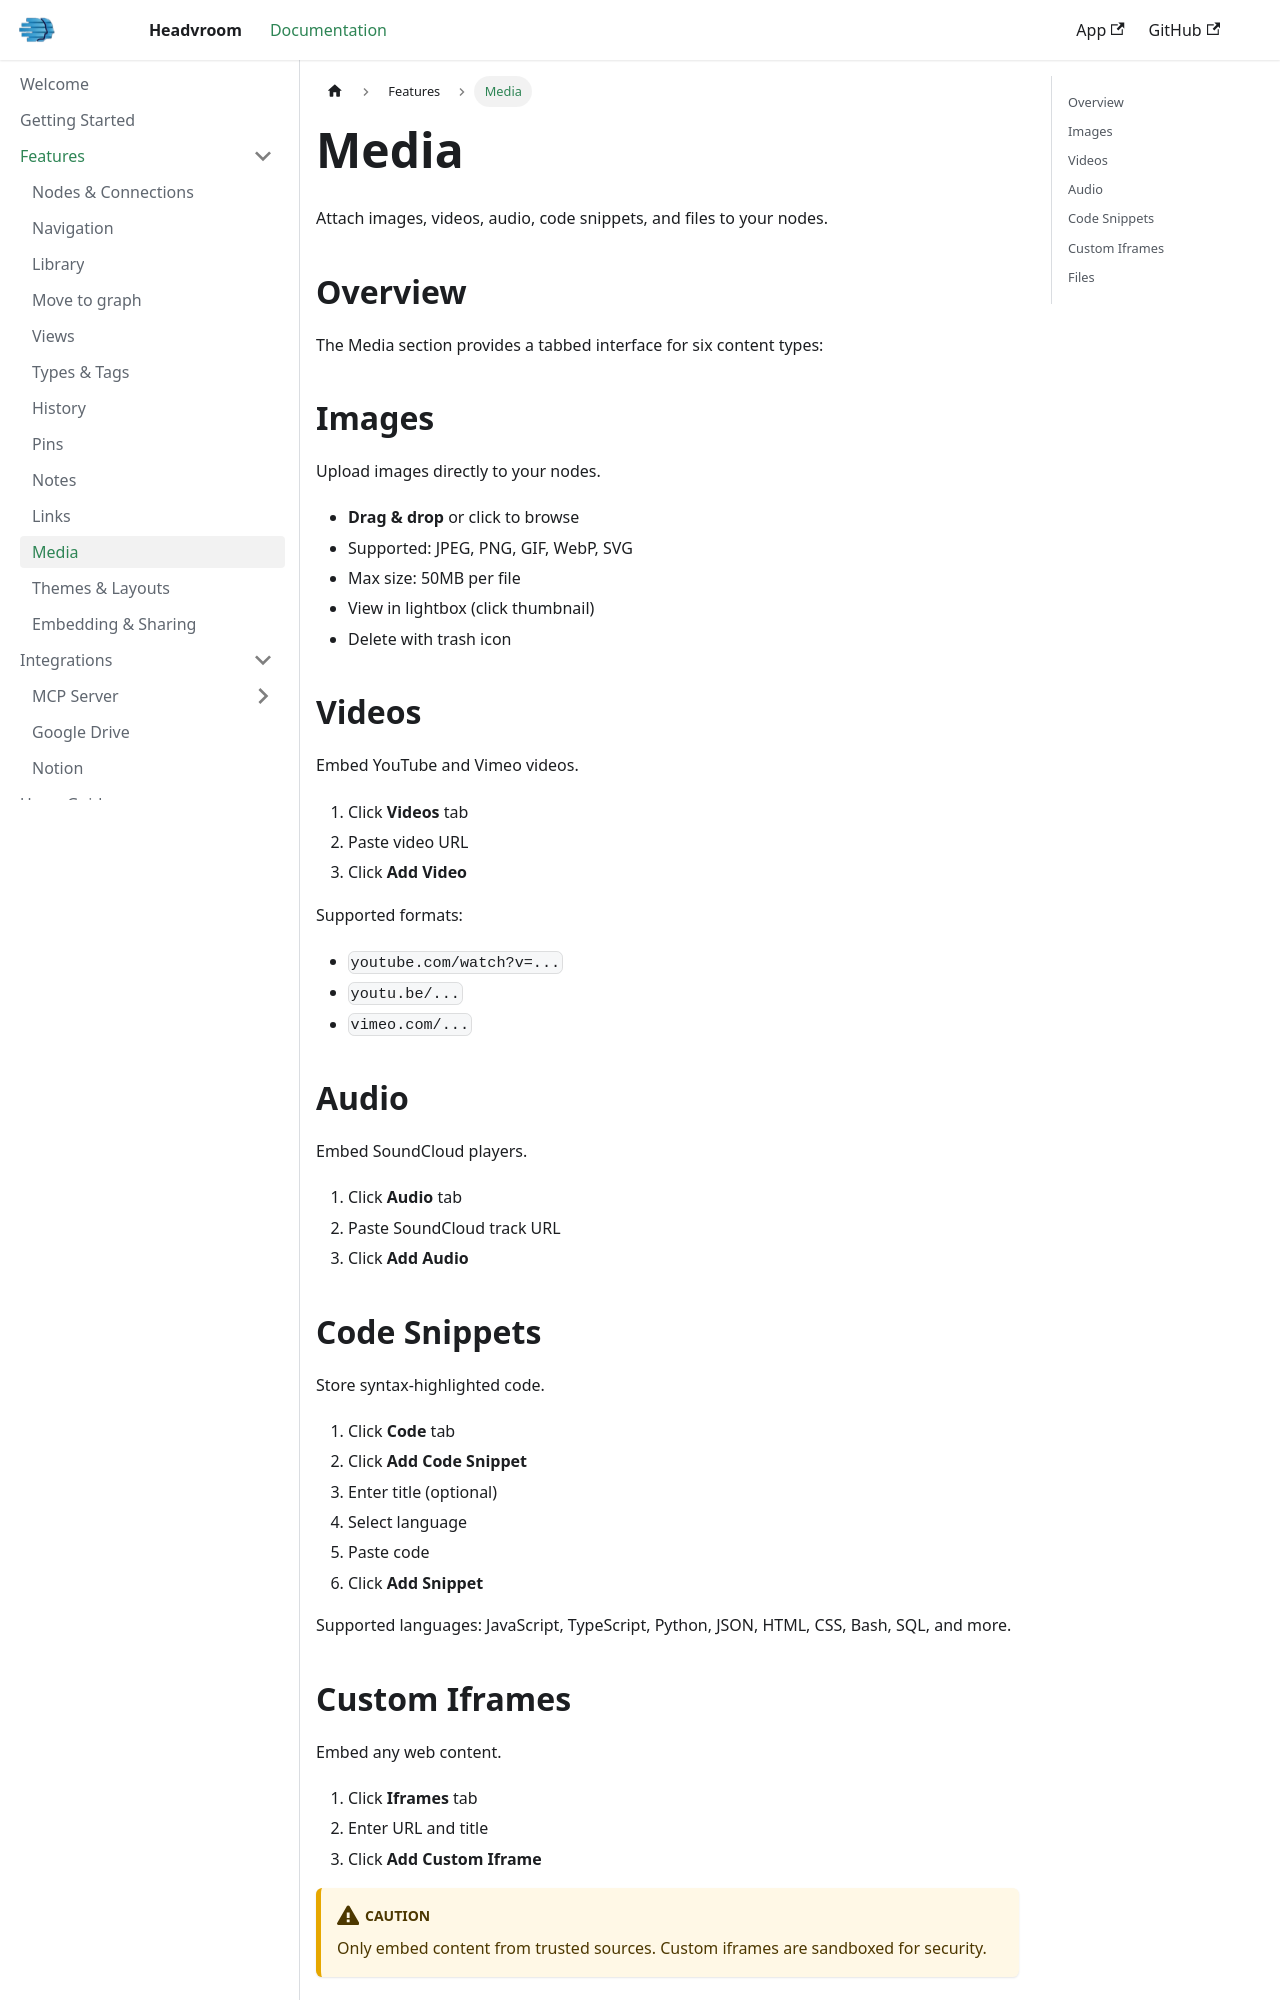

repository: chrisberno/docs.headvroom.com · page: features/media.html · generator: docusaurus

---
sidebar_label: Media
sidebar_position: 5
---

# Media

Attach images, videos, audio, code snippets, and files to your nodes.

## Overview

The Media section provides a tabbed interface for six content types:

## Images

Upload images directly to your nodes.

- **Drag & drop** or click to browse
- Supported: JPEG, PNG, GIF, WebP, SVG
- Max size: 50MB per file
- View in lightbox (click thumbnail)
- Delete with trash icon

## Videos

Embed YouTube and Vimeo videos.

1. Click **Videos** tab
2. Paste video URL
3. Click **Add Video**

Supported formats:
- `youtube.com/watch?v=...`
- `youtu.be/...`
- `vimeo.com/...`

## Audio

Embed SoundCloud players.

1. Click **Audio** tab
2. Paste SoundCloud track URL
3. Click **Add Audio**

## Code Snippets

Store syntax-highlighted code.

1. Click **Code** tab
2. Click **Add Code Snippet**
3. Enter title (optional)
4. Select language
5. Paste code
6. Click **Add Snippet**

Supported languages: JavaScript, TypeScript, Python, JSON, HTML, CSS, Bash, SQL, and more.
